Run: headless pygame with SDL's dummy video driver; simulated clock (each Clock.tick advances the game by its frame time, no real sleeping); random seed 0; keys injected as events and as key.get_pressed() state; no mouse input.
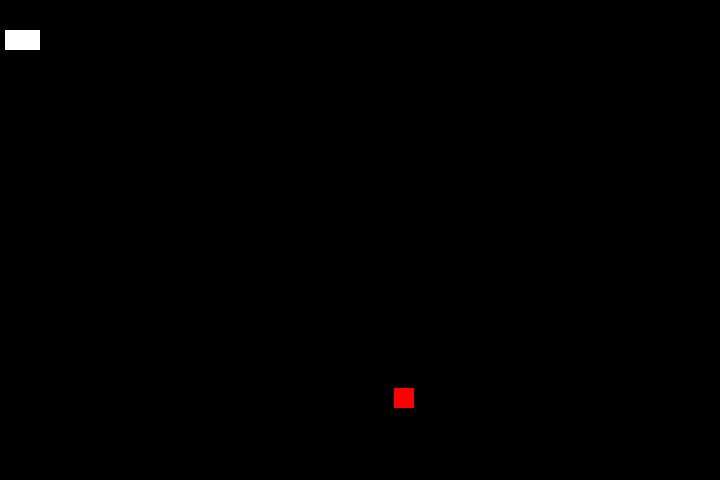
Frame 1 of 4 · flips 1–60 · no input
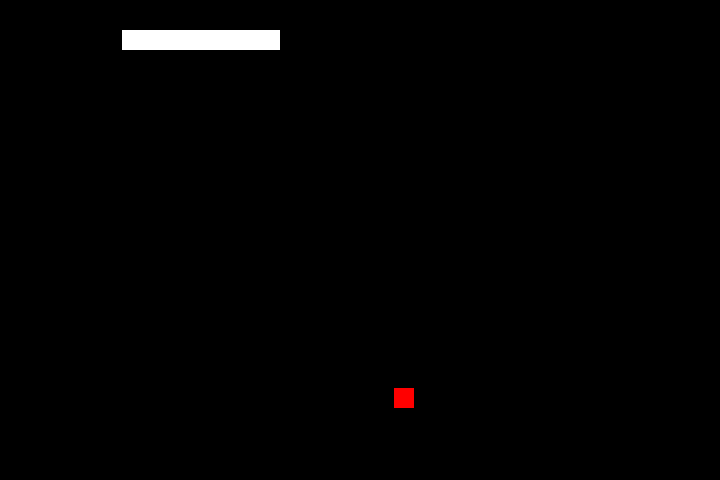
Frame 2 of 4 · flips 61–180 · tapped SPACE, RETURN · held RIGHT (→), D
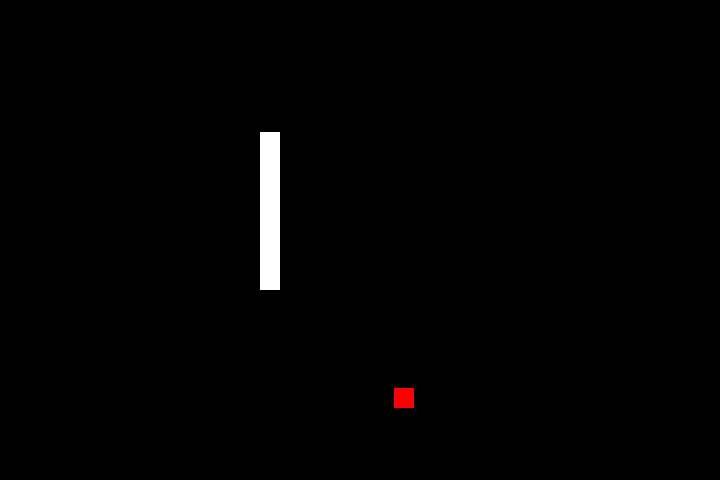
Frame 3 of 4 · flips 181–300 · held DOWN (↓), S
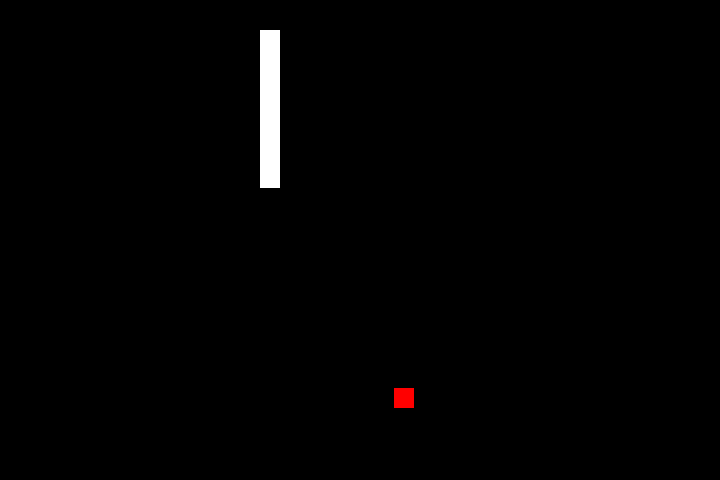
Frame 4 of 4 · flips 301–420 · held LEFT (←), A, UP (↑), W

The pygame program that drew these frames:

import pygame
import random

successes, failures = pygame.init()
print("Initializing pygame: {0} successes and {1} failures.".format(successes, failures))

screen_wh = (720, 480)
screen = pygame.display.set_mode(screen_wh)
clock = pygame.time.Clock()
FPS = 60

BLACK = (0, 0, 0)
WHITE = (255, 255, 255)

class Apple:
    def __init__(self):
        self.rect = pygame.Rect(random.randint(0, screen_wh[0] - 20), random.randint(0, screen_wh[1] - 20), 20, 20)
        #pygame.draw.rect(screen, WHITE, self.rect)
    def captured(self):
        player.length += 1*10
        self.rect = pygame.Rect(random.randint(0, screen_wh[0] - 20), random.randint(0, screen_wh[1] - 20), 20, 20)
        #pygame.draw.rect(screen, WHITE, self.rect)
        

class Player():
    def __init__(self, length):
        self.rects = [[i*5, 30] for i in range(1, 5)]
        self.length = length
        self.velocity = [0, 0]

    def update(self):
        if len(self.rects) == self.length:
            del self.rects[0]
        self.rects.append([self.velocity[i]+self.rects[-1][i] for i in range(2)])
        if self.rects[-1][0] < 0:
            self.rects[-1][0] = screen_wh[0] - 20
        elif self.rects[-1][0] > screen_wh[0]:
            self.rects[-1][0] = 0
        if self.rects[-1][1] < 0:
            self.rects[-1][1] = screen_wh[1] - 20
        elif self.rects[-1][1] > screen_wh[1]:
            self.rects[-1][1] = 0
        
        for r in self.rects:
            curr_rect = pygame.Rect(r[0], r[1], 20, 20) 
            if apple.rect.colliderect(curr_rect):
                apple.captured()
            pygame.draw.rect(screen, WHITE, curr_rect)
        pygame.draw.rect(screen, (255, 0, 0), apple.rect)
        


player = Player(7*10)
apple = Apple()
running = True
while running:
    dt = clock.tick(FPS) / 1000
    screen.fill(BLACK)

    for event in pygame.event.get():
        if event.type == pygame.QUIT:
            running = False
        elif event.type == pygame.KEYDOWN:
            if event.key == pygame.K_w:
                player.velocity = [0, -2] 
            elif event.key == pygame.K_s:
                player.velocity = [0, 2]  
            elif event.key == pygame.K_a:
                player.velocity = [-2, 0]
            elif event.key == pygame.K_d:
                player.velocity = [2, 0]

        '''elif event.type == pygame.KEYUP:
            if event.key == pygame.K_w or event.key == pygame.K_s:
                player.velocity[1] = 0
            elif event.key == pygame.K_a or event.key == pygame.K_d:
                player.velocity[0] = 0'''
    
    player.update()
    pygame.display.update()

print("Exited the game loop. Game will quit...")
